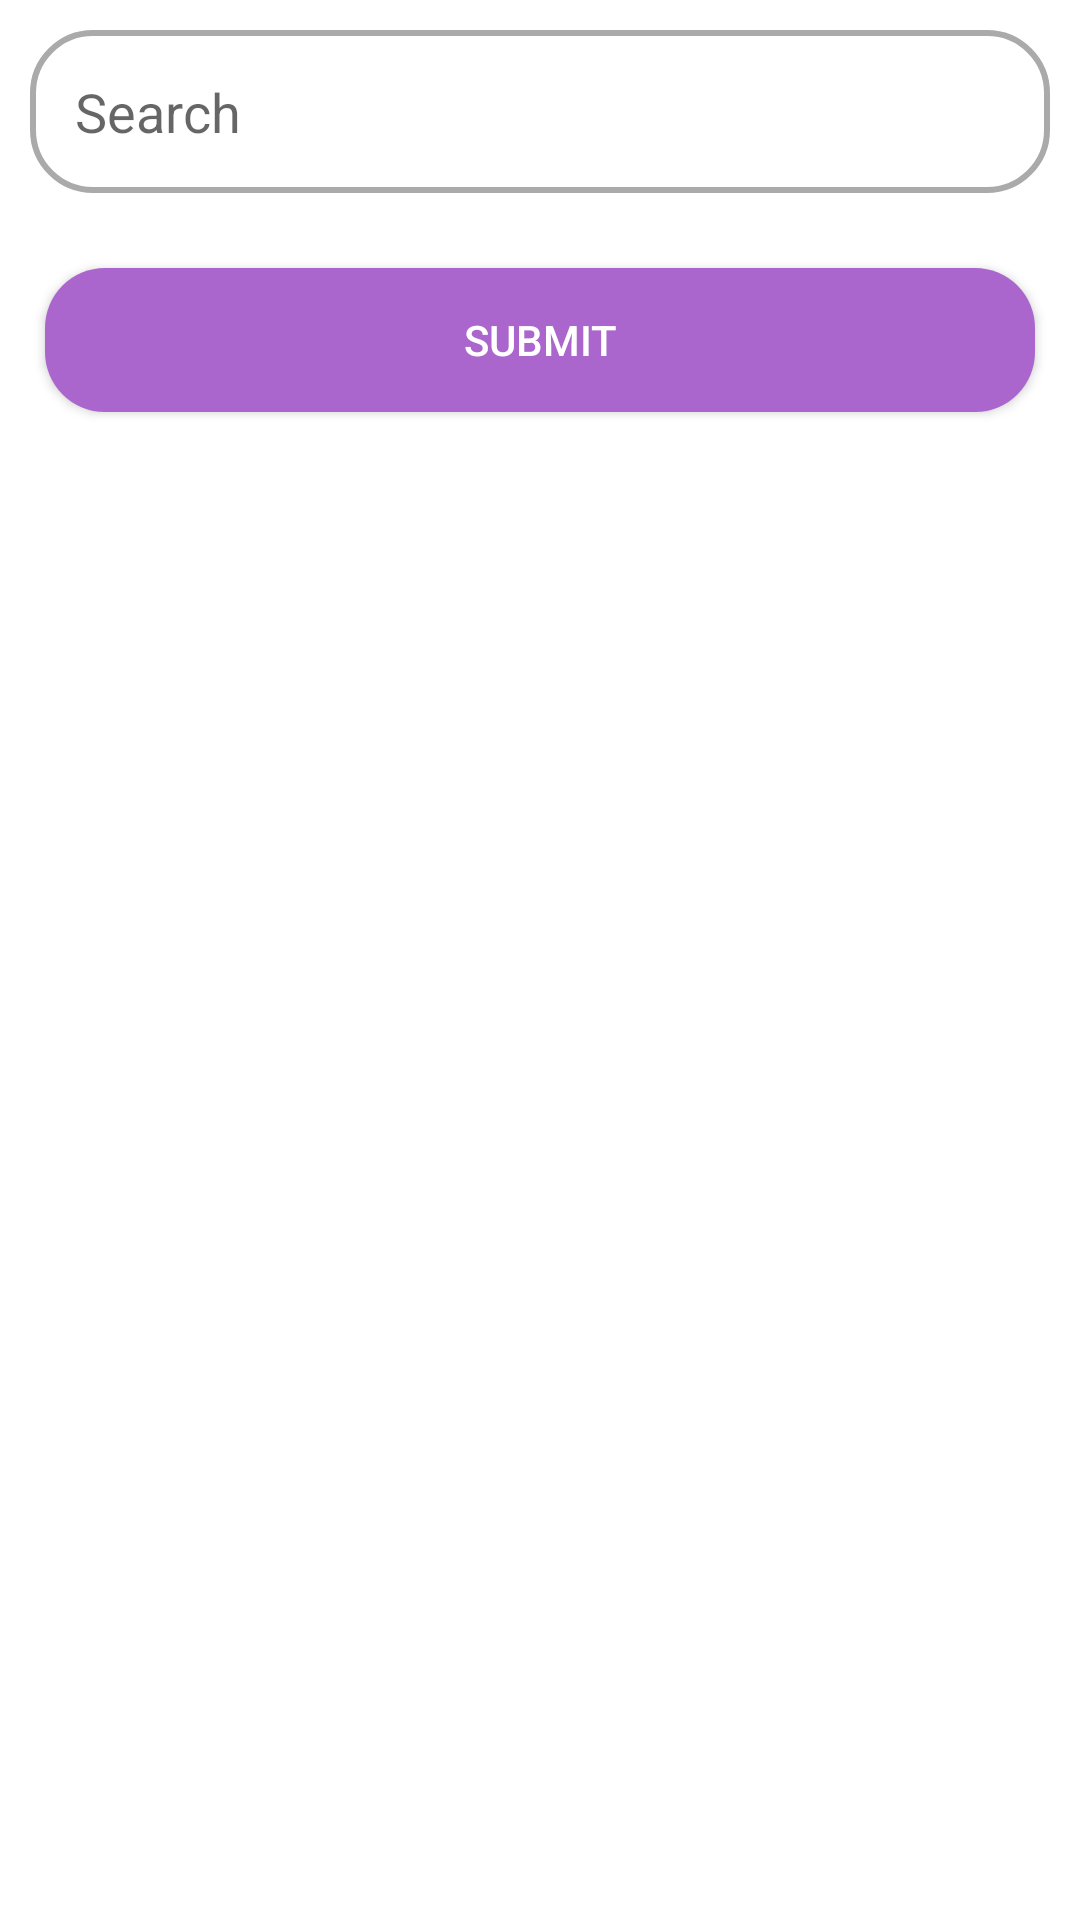

This screen was rendered from an Android layout file. Write that file and the resources it references.
<!-- AndroidManifest.xml: application theme Theme.AquaNotes -->
<!-- res/layout/fragment_search.xml -->
<?xml version="1.0" encoding="utf-8"?>
<FrameLayout xmlns:android="http://schemas.android.com/apk/res/android"
    xmlns:tools="http://schemas.android.com/tools"
    android:layout_width="match_parent"
    android:layout_height="match_parent"
    tools:context=".Fragments.SearchFragment">

    <LinearLayout
        android:orientation="vertical"
        android:layout_width="match_parent"
        android:layout_height="match_parent">

    <EditText
        android:layout_width="match_parent"
        android:layout_height="wrap_content"
        android:hint="Search"
        android:padding="15dp"
        android:background="@drawable/circle_edit"
        android:layout_margin="10dp"/>

        <androidx.appcompat.widget.AppCompatButton
            android:layout_width="match_parent"
            android:layout_margin="15dp"
            android:text="submit"
            android:textColor="@color/white"
            android:layout_height="wrap_content"
            android:background="@drawable/button_bg"/>

    </LinearLayout>
</FrameLayout>
<!-- resources referenced by this layout -->
<resources>
  <!-- drawable button_bg (drawable) -->
  <?xml version="1.0" encoding="utf-8"?>
  <shape xmlns:android="http://schemas.android.com/apk/res/android">
      <solid
          android:color="@android:color/holo_purple"/>
      <corners
          android:radius="20dp"/>
  </shape>
  <!-- drawable circle_edit (drawable) -->
  <?xml version="1.0" encoding="utf-8"?>
  <shape xmlns:android="http://schemas.android.com/apk/res/android">
      <solid
          android:color="@android:color/white"/>
      <corners
          android:radius="20dp"/>
      <stroke
          android:width="2dp"
          android:color="@android:color/darker_gray"/>
  </shape>
  <style name="Theme.AquaNotes" parent="Theme.MaterialComponents.DayNight.NoActionBar">
          
          <item name="colorPrimary">@color/purple_500</item>
          <item name="colorPrimaryVariant">@color/purple_700</item>
          <item name="colorOnPrimary">@color/white</item>
          
          <item name="colorSecondary">@color/teal_200</item>
          <item name="colorSecondaryVariant">@color/teal_700</item>
          <item name="colorOnSecondary">@color/black</item>
          
          <item name="android:statusBarColor">?attr/colorPrimaryVariant</item>
          
      </style>
  <!-- not gathered from this repository: default colours our renderer supplied (Android Studio template values) -->
  <color name="purple_500">#FF6200EE</color>
  <color name="purple_700">#FF3700B3</color>
  <color name="teal_200">#FF03DAC5</color>
  <color name="teal_700">#FF018786</color>
  <color name="black">#FF000000</color>
  <color name="white">#FFFFFFFF</color>
</resources>
